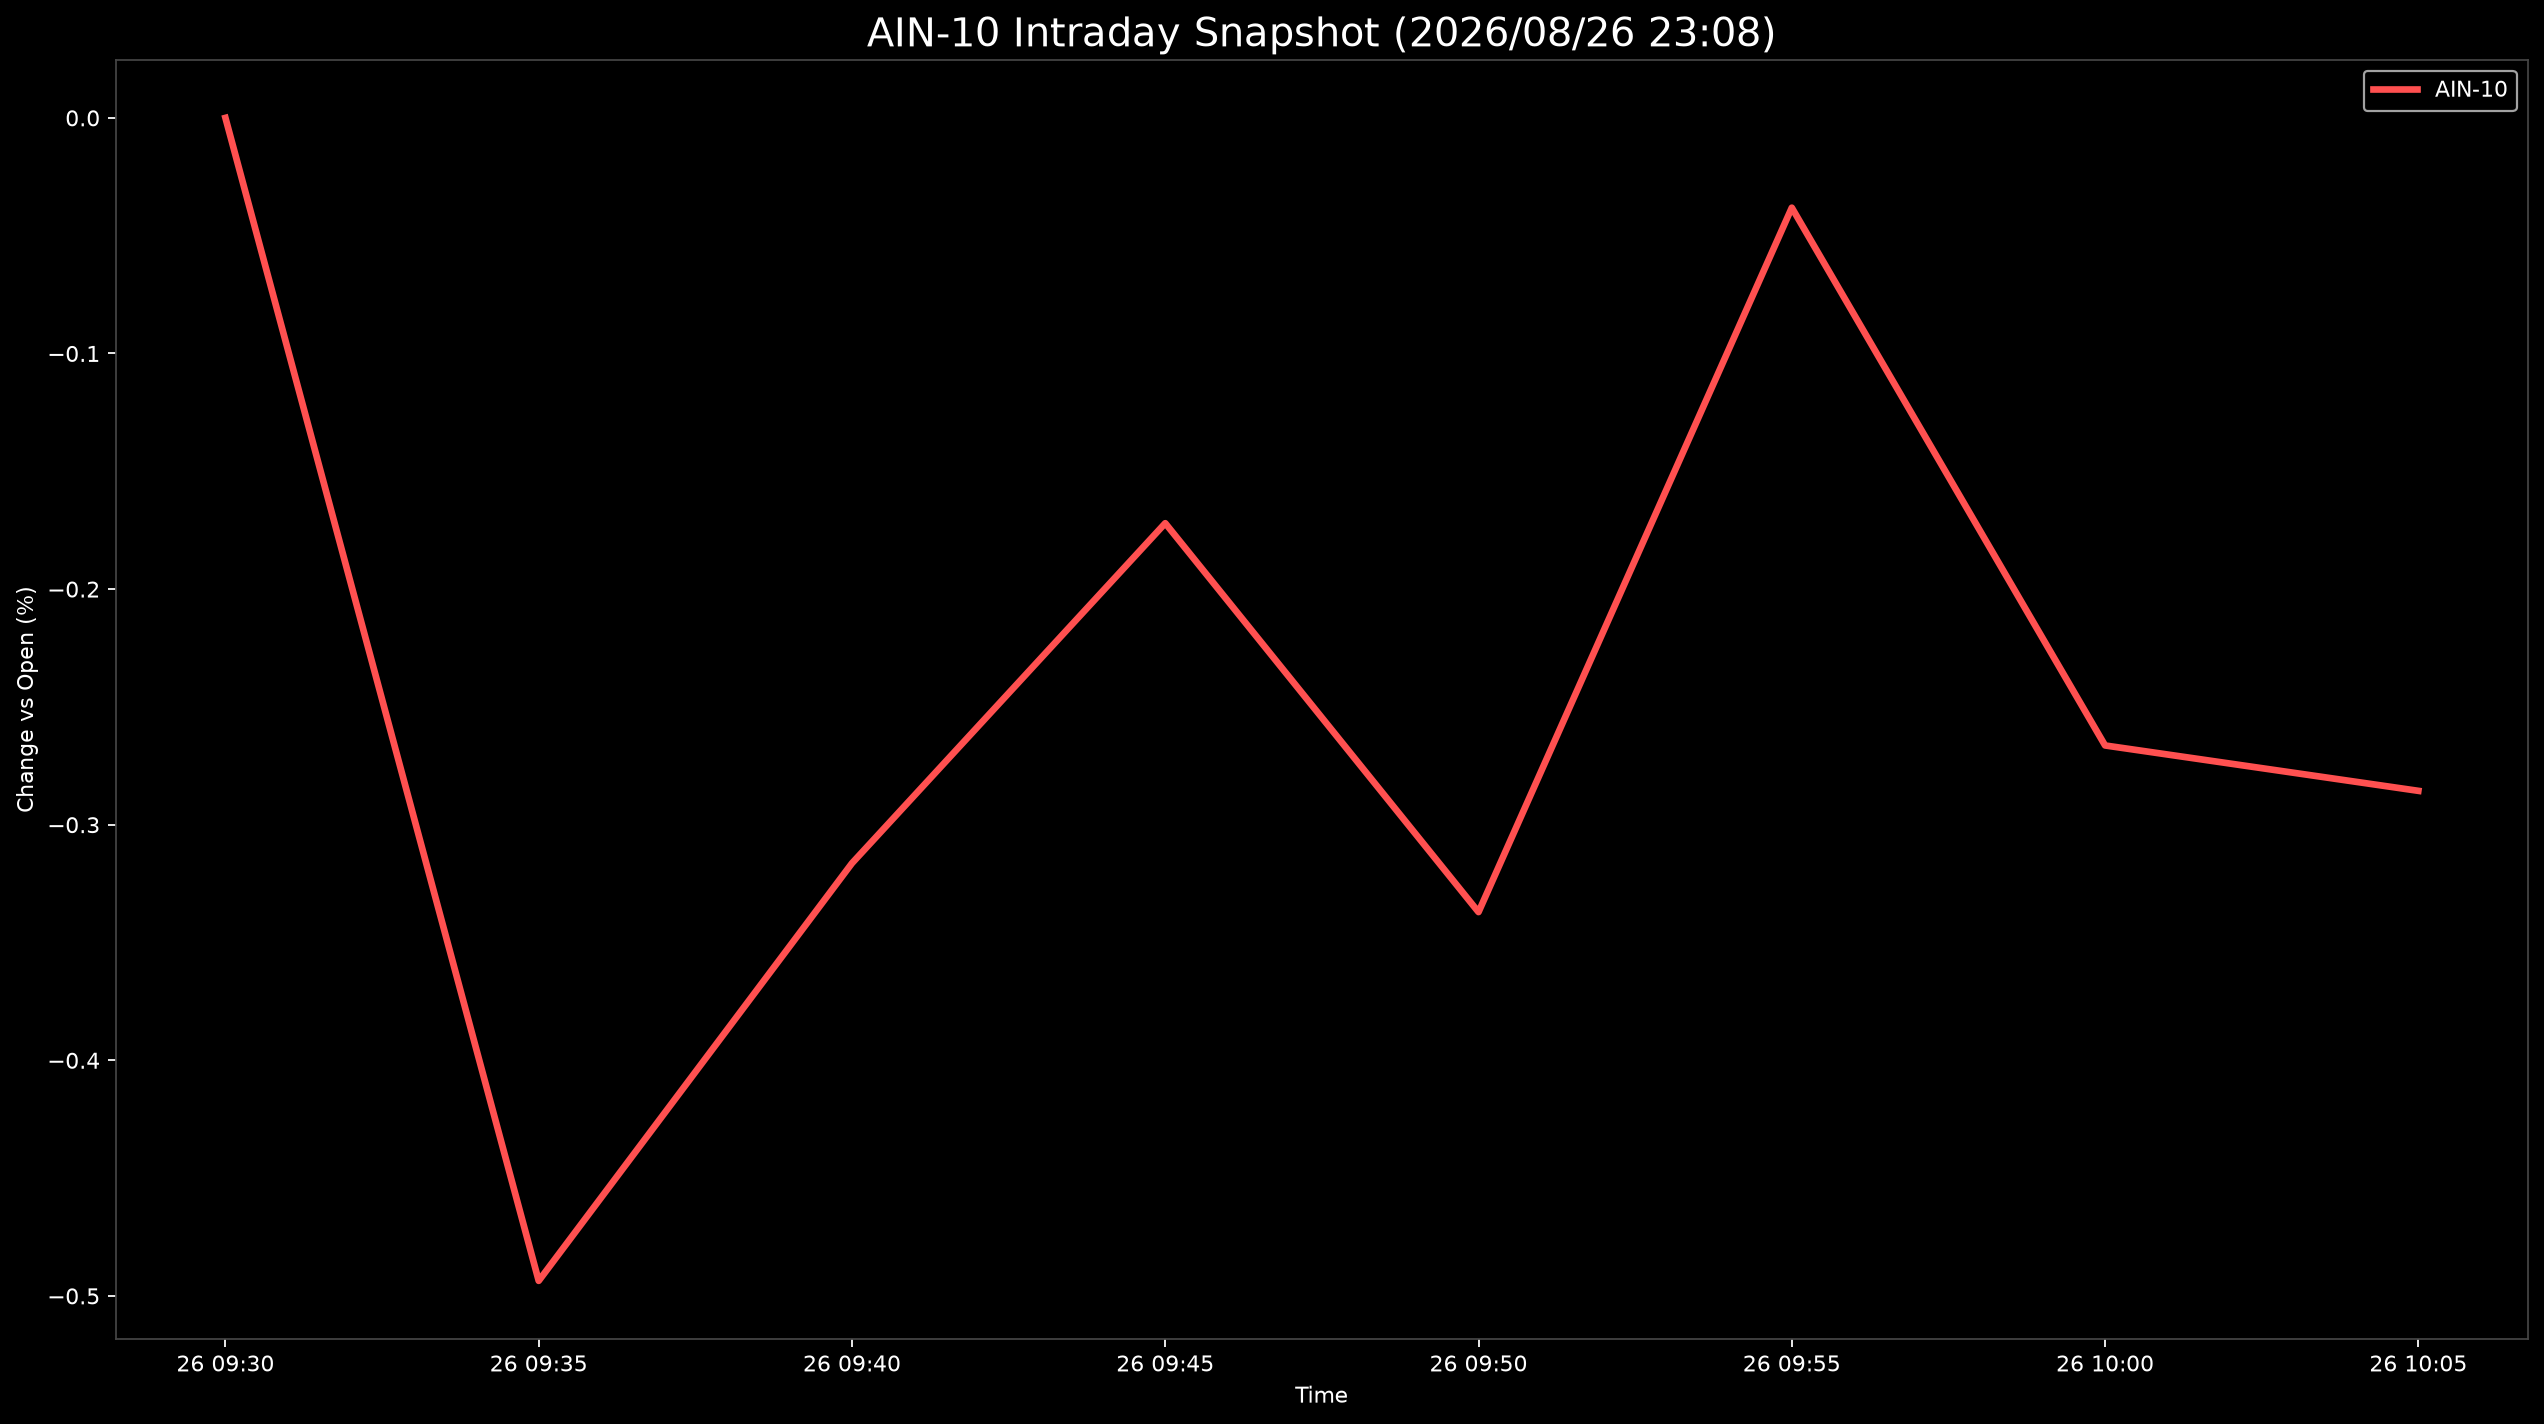

Source data for this figure (header and first rows):
Datetime, AIN-10
2026-08-26 09:30:00, 0.0
2026-08-26 09:35:00, -0.4936
2026-08-26 09:40:00, -0.3164
2026-08-26 09:45:00, -0.172
2026-08-26 09:50:00, -0.3371
2026-08-26 09:55:00, -0.03812
2026-08-26 10:00:00, -0.2664
2026-08-26 10:05:00, -0.2856
